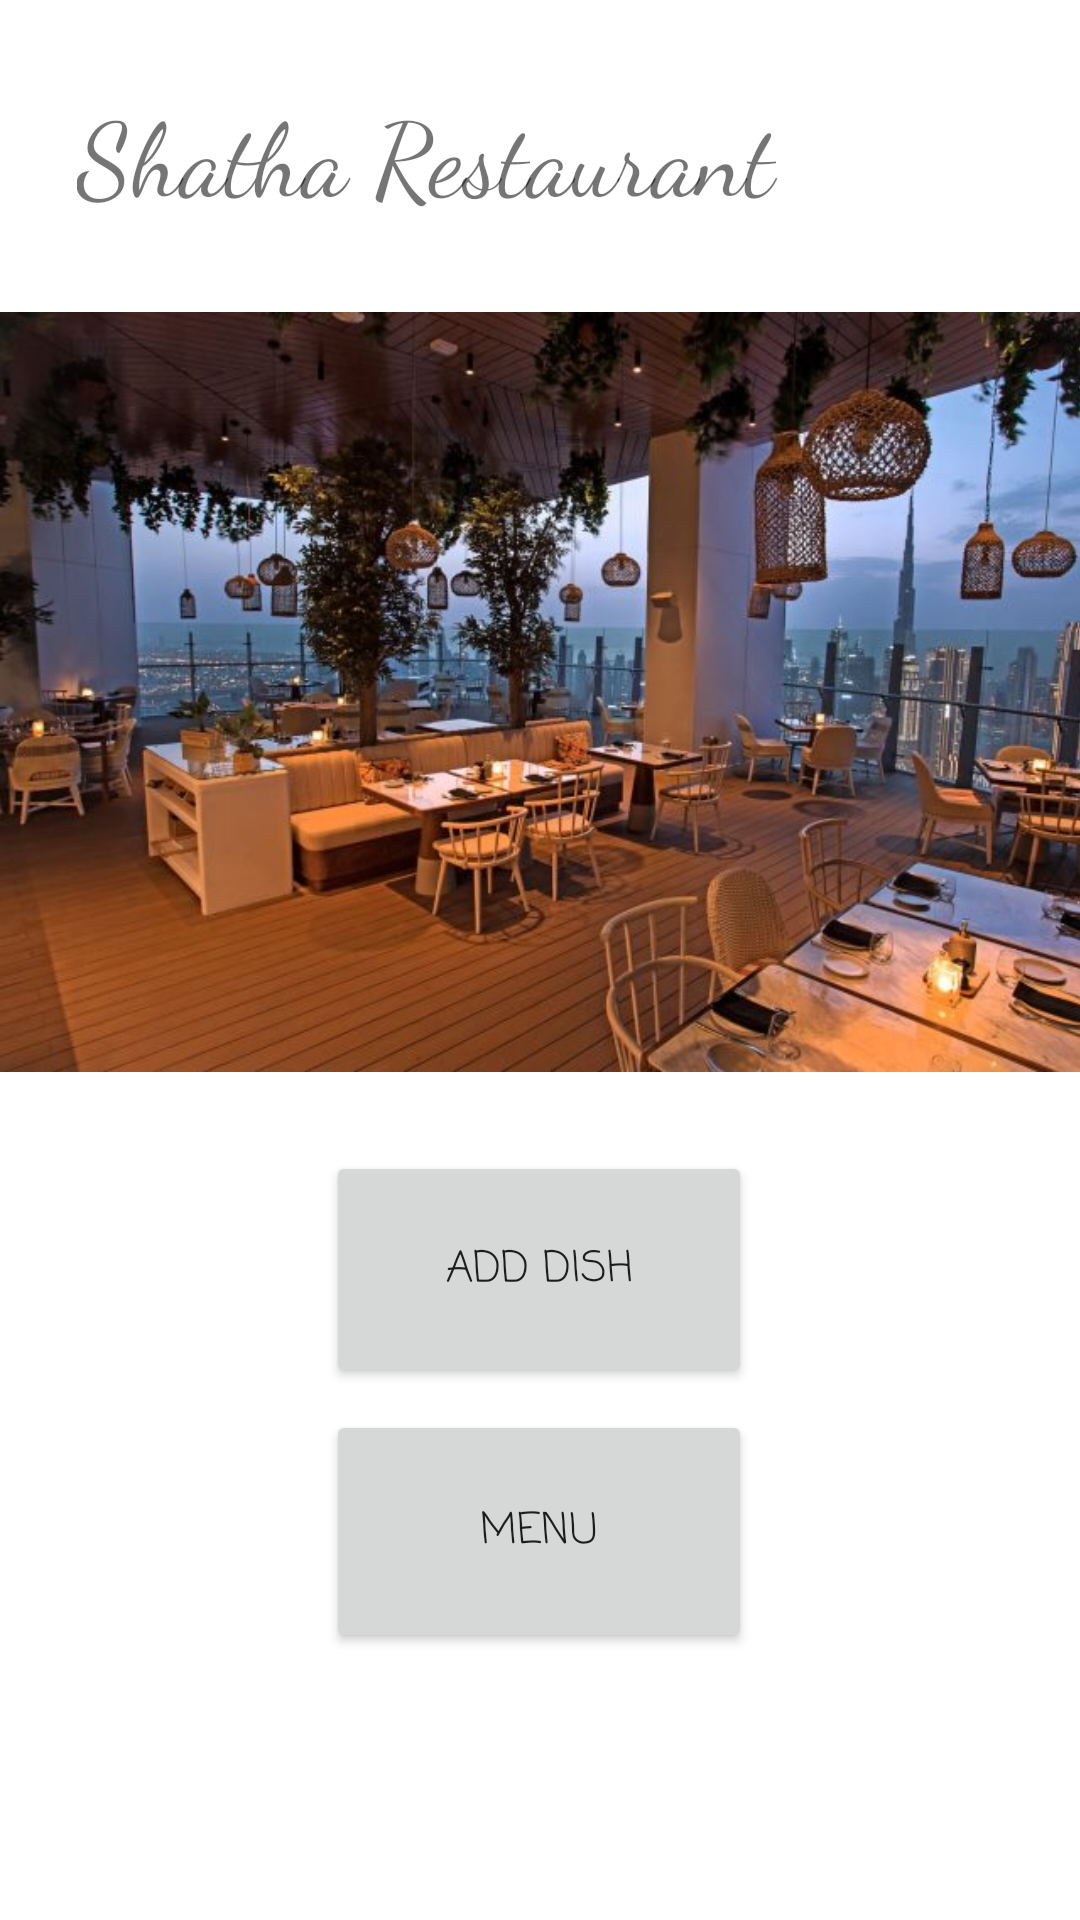

Write the Android layout XML for this screen, with the resource values it uses.
<!-- AndroidManifest.xml: application theme Theme.Tornado -->
<!-- res/layout/activity_main.xml -->
<?xml version="1.0" encoding="utf-8"?>

<androidx.constraintlayout.widget.ConstraintLayout xmlns:android="http://schemas.android.com/apk/res/android"
    xmlns:app="http://schemas.android.com/apk/res-auto"
    xmlns:tools="http://schemas.android.com/tools"
    android:layout_width="match_parent"
    android:layout_height="match_parent"
    tools:context=".MainActivity">

    <TextView
        android:id="@+id/textView"
        android:layout_width="309dp"
        android:layout_height="61dp"
        android:fontFamily="cursive"
        android:text="Shatha Restaurant "
        android:textSize="34sp"
        app:layout_constraintBottom_toBottomOf="parent"
        app:layout_constraintEnd_toEndOf="parent"
        app:layout_constraintStart_toStartOf="parent"
        app:layout_constraintTop_toTopOf="parent"
        app:layout_constraintVertical_bias="0.047" />

    <Button
        android:id="@+id/addDishButton"
        android:layout_width="142dp"
        android:layout_height="79dp"
        android:fontFamily="casual"
        android:text="Add Dish"
        app:layout_constraintBottom_toBottomOf="parent"
        app:layout_constraintEnd_toEndOf="parent"
        app:layout_constraintHorizontal_bias="0.498"
        app:layout_constraintStart_toStartOf="parent"
        app:layout_constraintTop_toTopOf="parent"
        app:layout_constraintVertical_bias="0.684" />

    <Button
        android:id="@+id/menuButton"
        android:layout_width="142dp"
        android:layout_height="81dp"
        android:fontFamily="casual"
        android:text="Menu"
        app:layout_constraintBottom_toBottomOf="parent"
        app:layout_constraintEnd_toEndOf="parent"
        app:layout_constraintHorizontal_bias="0.498"
        app:layout_constraintStart_toStartOf="parent"
        app:layout_constraintTop_toTopOf="parent"
        app:layout_constraintVertical_bias="0.841" />

    <ImageView
        android:id="@+id/imageView"
        android:layout_width="411dp"
        android:layout_height="316dp"
        app:layout_constraintBottom_toBottomOf="parent"
        app:layout_constraintEnd_toEndOf="parent"
        app:layout_constraintHorizontal_bias="0.0"
        app:layout_constraintStart_toStartOf="parent"
        app:layout_constraintTop_toTopOf="parent"
        app:layout_constraintVertical_bias="0.224"
        app:srcCompat="@drawable/fsx_0164_filia_main_730x450" />

</androidx.constraintlayout.widget.ConstraintLayout>
<!-- resources referenced by this layout -->
<resources>
  <!-- drawable fsx_0164_filia_main_730x450: jpg bitmap (drawable, 79140 bytes) -->
  <style name="Theme.Tornado" parent="Theme.MaterialComponents.DayNight.DarkActionBar">
          
          <item name="colorPrimary">@color/purple_500</item>
          <item name="colorPrimaryVariant">@color/purple_700</item>
          <item name="colorOnPrimary">@color/white</item>
          
          <item name="colorSecondary">@color/teal_200</item>
          <item name="colorSecondaryVariant">@color/teal_700</item>
          <item name="colorOnSecondary">@color/black</item>
          
          <item name="android:statusBarColor" tools:targetApi="l">?attr/colorPrimaryVariant</item>
          
      </style>
  <!-- not gathered from this repository: default colours our renderer supplied (Android Studio template values) -->
  <color name="purple_500">#FF6200EE</color>
  <color name="purple_700">#FF3700B3</color>
  <color name="teal_200">#FF03DAC5</color>
  <color name="teal_700">#FF018786</color>
  <color name="black">#FF000000</color>
  <color name="white">#FFFFFFFF</color>
</resources>
